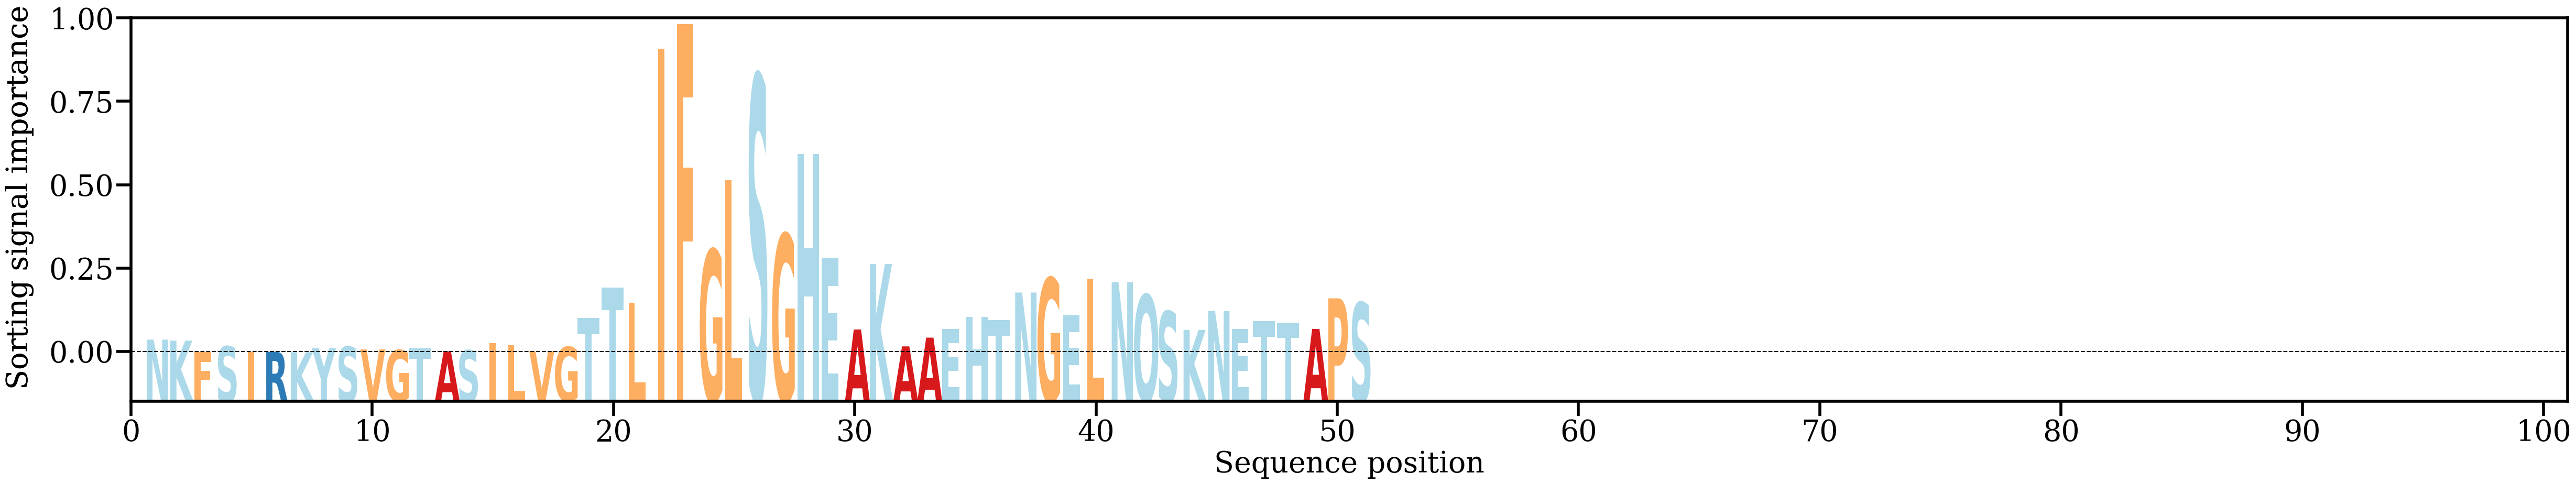

The table this chart was drawn from, first rows:
AA, Alpha
N, [0.00468899]
K, [0.00433212]
F, [0.00013147]
S, [0.00220172]
I, [0.0001138]
R, [0.0002687]
K, [8.457003e-05]
Y, [0.00157226]
S, [0.00207519]
V, [0.00109876]
G, [0.00081496]
T, [0.00143876]
A, [0.00036779]
S, [0.00075718]
I, [0.00347967]
L, [0.00256667]
V, [0.00037112]
G, [0.00201827]
T, [0.01255456]
T, [0.02369424]
L, [0.01810141]
I, [0.11111814]
F, [0.12010948]
G, [0.03750261]
L, [0.06306218]
S, [0.10115872]
G, [0.04323994]
H, [0.07256518]
E, [0.03456726]
A, [0.00838104]
K, [0.03233453]
A, [0.00221569]
A, [0.00541432]
E, [0.00858336]
H, [0.01298996]
T, [0.01193019]
N, [0.02191226]
G, [0.02719628]
E, [0.01359711]
L, [0.02676051]
N, [0.02568618]
Q, [0.02106463]
S, [0.01501889]
K, [0.00824073]
N, [0.01512288]
E, [0.0086701]
T, [0.011377]
T, [0.01085873]
A, [0.00859192]
P, [0.01978733]
S, [0.01821066]
